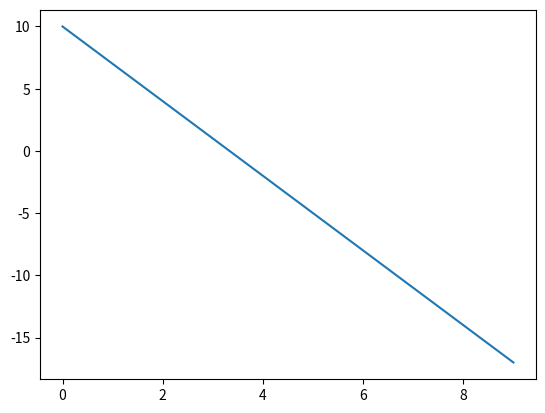

Write Python code to recreate this figure.
import matplotlib.pyplot as plt 
import numpy as np

x = np.arange(10)

y = -3 * x +10

plt.plot(x,y)
plt.show()
